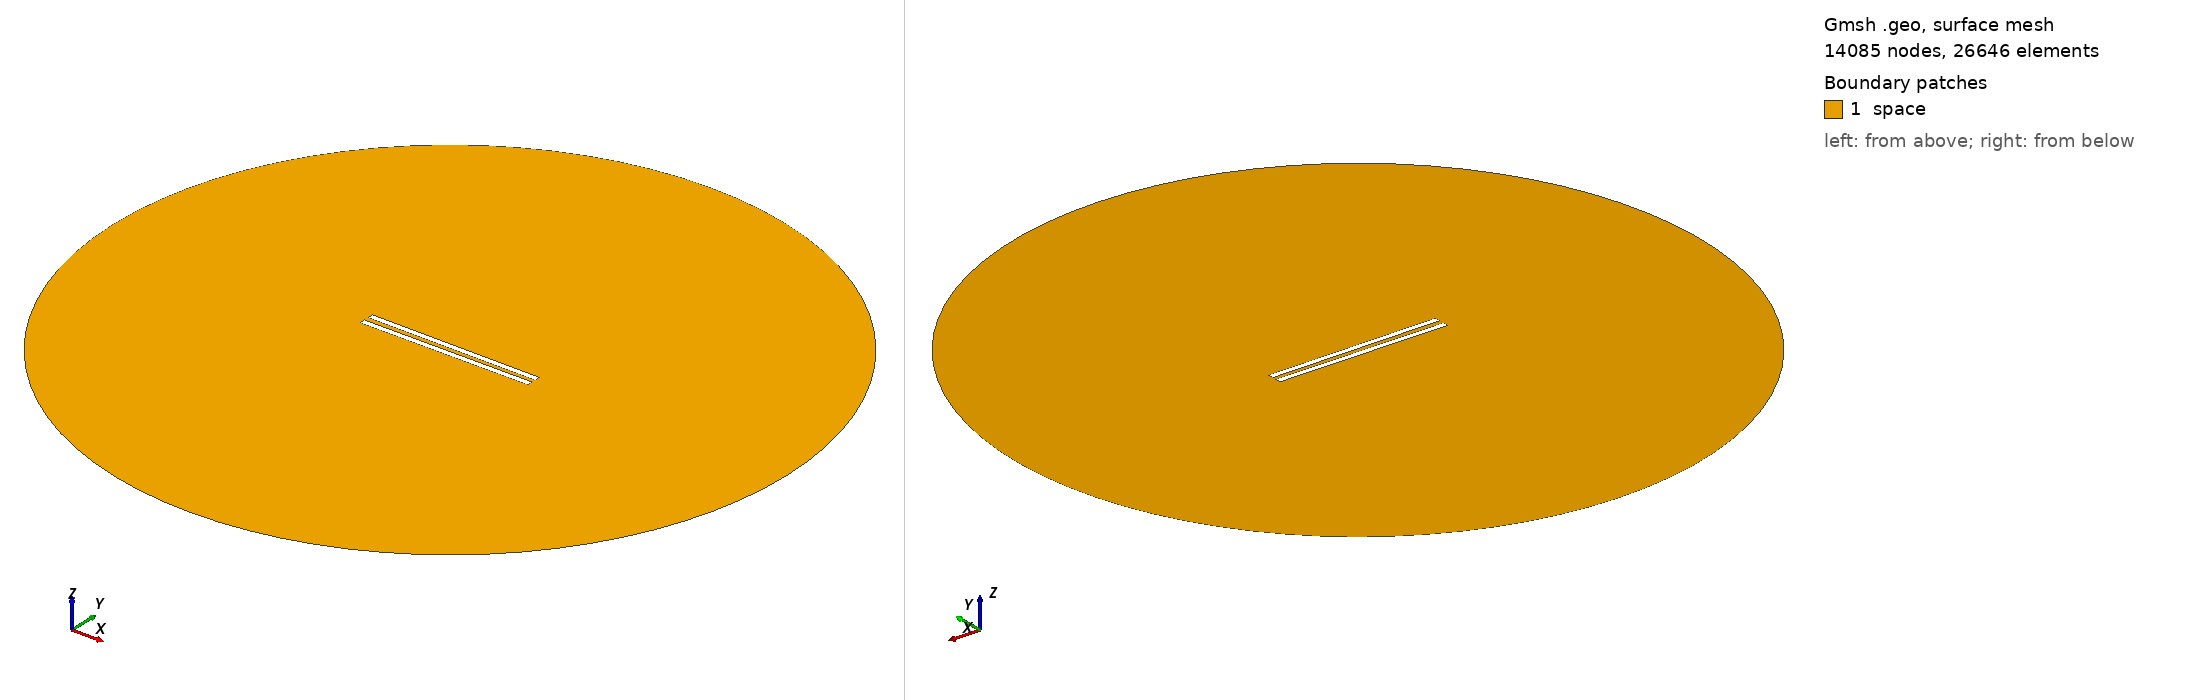

Gmsh geometry script, surface-meshed: 14085 nodes, 26646 surface elements. Boundary patches (legend numbers): 1 space. Left view from above one corner, right view from below the opposite corner. Legend entries are the model's physical surfaces. The drawing asked Gmsh for element sizes between 1% and 20% of the model's largest extent; the script's own settings can give other sizes.

=== 397.geo (drawn) ===
// Set the geometry kernel
SetFactory("OpenCASCADE");

//---------------------------------------
// Rectangles
//---------------------------------------

// Rectangle 1 (top)
Point(1) = {-49.733333333333334, 1.25, 0, 1.0};
Point(2) = {49.733333333333334, 1.25, 0, 1.0};
Point(3) = {49.733333333333334, 4.716666666666667, 0, 1.0};
Point(4) = {-49.733333333333334, 4.716666666666667, 0, 1.0};

Line(1) = {1, 2};
Line(2) = {2, 3};
Line(3) = {3, 4};
Line(4) = {4, 1};

Line Loop(1) = {1, 2, 3, 4};
Plane Surface(1) = {1};

Rotate { {0, 0, 1}, {0,  1.25,  0}, -0.006 } {
  Surface{1};
}

// Rectangle 2 (bottom)
Point(5) = {-49.733333333333334, -1.25, 0, 1.0};
Point(6) = {49.733333333333334, -1.25, 0, 1.0};
Point(7) = {49.733333333333334, -4.716666666666667, 0, 1.0};
Point(8) = {-49.733333333333334, -4.716666666666667, 0, 1.0};

Line(5) = {5, 6};
Line(6) = {6, 7};
Line(7) = {7, 8};
Line(8) = {8, 5};

Line Loop(2) = {5, 6, 7, 8};
Plane Surface(2) = {2}; 


//---------------------------------------
// Circle
//---------------------------------------

// Define points
Point(9) = {0, 0, 0};        // Center
Point(10) = {200, 0, 0};     // Start point
Point(11) = {0, 200, 0};     // 90 degrees
Point(12) = {-200, 0, 0};    // 180 degrees
Point(13) = {0, -200, 0};    // 270 degrees

// Define circle arcs (each needs start, center, end)
Circle(9) = {10, 9, 11};
Circle(10) = {11, 9, 12};
Circle(11) = {12, 9, 13};
Circle(12) = {13, 9, 10};

// Define curve loop and surface if needed
Curve Loop(3) = {9, 10, 11, 12};
Surface(3) = {3};

// Subtract Rectangles from Circle
BooleanDifference{ Surface{3}; Delete; }{ Surface{1}; Surface{2}; Delete; }

//---------------------------------------
// Transfinite Lines and Surface
//---------------------------------------
r = 7;
Transfinite Line {1, 3} = 50*r Using Progression 1;
Transfinite Line {2, 4} = 2*r Using Progression 1;
Transfinite Line {5, 7} = 50*r Using Progression 1;
Transfinite Line {6, 8} = 2*r Using Progression 1;
Transfinite Line {9, 10, 11, 12} = 20 Using Progression 1;

//---------------------------------------
// Define Physical Groups
//---------------------------------------                

//--- Physical Curves
// Physical groups for boundaries
Physical Line("force_segment", 10) = {1};
Physical Line("upper_plate", 11) = {2, 3, 4};
Physical Line("lower_plate", 12) = {5, 6, 7, 8};
Physical Line("boundary", 20) = {9, 10, 11, 12};

//--- Physical Surfaces
Physical Surface("space", 30) = {3};

//---------------------------------------
// 6. Generate the Mesh
//---------------------------------------
Mesh 2;  // 2D mesh generation
